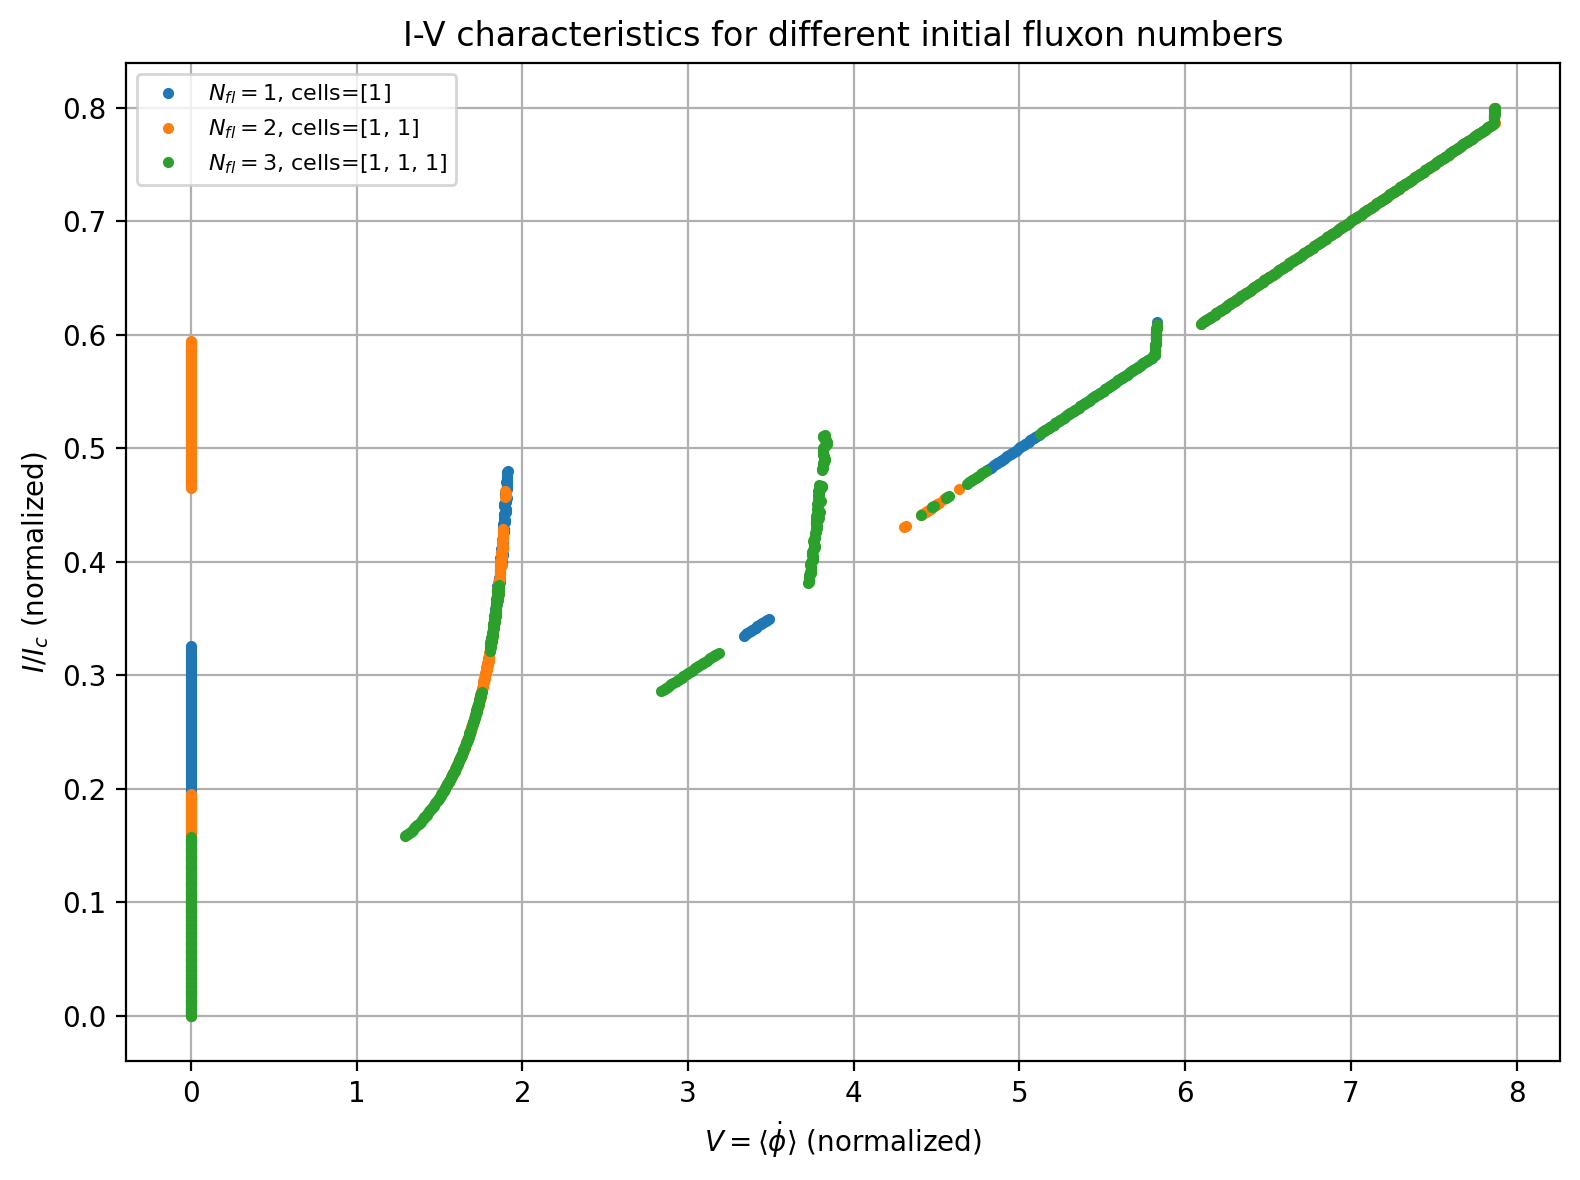

Values plotted in this chart, from the file beside it:
I_normalized, V_normalized_Nfl_1, V_normalized_Nfl_2, V_normalized_Nfl_3
0.000000000000000000e+00, -1.083137531474202738e-09, -8.891660568963356926e-10, 2.062449454259137027e-10
1.000000000000000021e-03, -1.074228766375362821e-09, -9.250077476078525017e-10, 2.029528570473618245e-10
2.000000000000000042e-03, -1.077571151619381191e-09, -9.511045503590666510e-10, 2.326892336366292346e-10
3.000000000000000062e-03, -1.033231576385264735e-09, -9.355153453135952715e-10, 2.440910949001772906e-10
4.000000000000000083e-03, -1.096863401199935000e-09, -8.771479150367068973e-10, 2.334818350860408044e-10
5.000000000000000104e-03, -1.116126333070343825e-09, -8.684415583463992357e-10, 2.517366070437293303e-10
6.000000000000000125e-03, -1.060788440174882208e-09, -9.841971660256093084e-10, 2.874407889298502774e-10
7.000000000000000146e-03, -1.009469192169661391e-09, -9.507178466021376077e-10, 2.903483092989494943e-10
8.000000000000000167e-03, -1.069151476720561967e-09, -1.004790817868709113e-09, 2.911591634113864071e-10
9.000000000000001055e-03, -1.054119421557203048e-09, -9.429458819943690447e-10, 2.638661277733287597e-10
1.000000000000000021e-02, -1.121944001310054728e-09, -9.252940408583174716e-10, 2.341157171220163179e-10
1.099999999999999936e-02, -1.021786024533028233e-09, -9.337193480908079586e-10, 2.167108370012436715e-10
1.200000000000000025e-02, -1.092455942764306786e-09, -9.595538416951019426e-10, 1.463327684616355367e-10
1.300000000000000114e-02, -1.064467086914288140e-09, -9.333176911666678266e-10, 1.908444767434004861e-10
1.400000000000000029e-02, -1.075083020190578468e-09, -1.009933405309388520e-09, 1.560685269320522243e-10
1.499999999999999944e-02, -1.048696838248716465e-09, -9.481601742165317628e-10, 1.573394269601330562e-10
1.600000000000000033e-02, -1.031318680243993491e-09, -9.515652248672354239e-10, 1.971097168309561194e-10
1.700000000000000122e-02, -1.077970200173394027e-09, -9.170807057134385619e-10, 2.277287808203512722e-10
1.800000000000000211e-02, -1.065848519213211257e-09, -9.748963810737127138e-10, 3.254319284272896668e-10
1.899999999999999953e-02, -1.009570815910617773e-09, -9.704991647899482485e-10, 2.458879006564740244e-10
2.000000000000000042e-02, -1.028818719836790291e-09, -9.501600633078878386e-10, 3.046666165155578987e-10
2.100000000000000130e-02, -1.074285442159063380e-09, -9.989358294744027181e-10, 3.761791439511486877e-10
2.199999999999999872e-02, -1.052616353824287278e-09, -9.727574292650698645e-10, 3.670975578985776306e-10
2.299999999999999961e-02, -1.039792354101151250e-09, -9.432098175290383374e-10, 3.079242775896228339e-10
2.400000000000000050e-02, -1.086999017813700065e-09, -9.918984003626882625e-10, 3.428924768486210815e-10
2.500000000000000139e-02, -1.092153242731935981e-09, -9.882569947571017332e-10, 4.007232176015659398e-10
2.600000000000000228e-02, -1.066491335022006268e-09, -9.615915189710720359e-10, 3.196632804322678808e-10
2.699999999999999969e-02, -1.061451643427646988e-09, -9.612044710648306447e-10, 3.151080482632764111e-10
2.800000000000000058e-02, -1.047303560623165437e-09, -1.017917846023664289e-09, 3.012223125495640760e-10
2.900000000000000147e-02, -1.029021744025990742e-09, -9.809688840818763292e-10, 2.605091965623932113e-10
2.999999999999999889e-02, -1.087737955859746815e-09, -1.001449783985171877e-09, 3.504548610818637359e-10
3.099999999999999978e-02, -1.035457094033805114e-09, -9.599195353672642905e-10, 3.281343794150185982e-10
3.200000000000000067e-02, -1.104617198111823554e-09, -9.458827079575433336e-10, 3.483528575762243342e-10
3.300000000000000155e-02, -1.110857740546954042e-09, -9.565381775995651304e-10, 3.578784932163538312e-10
3.400000000000000244e-02, -1.099925653132695318e-09, -1.030516434768099931e-09, 3.827908148257464835e-10
3.500000000000000333e-02, -1.073973408603707396e-09, -9.467190671049303159e-10, 3.974377178888987488e-10
3.600000000000000422e-02, -1.070669858374558231e-09, -9.694642472645689188e-10, 2.839176442722925005e-10
3.699999999999999817e-02, -1.066491463911052000e-09, -1.001492408510029140e-09, 3.317350148742950241e-10
3.799999999999999906e-02, -1.069586281097862851e-09, -9.315546437967759113e-10, 2.662134307340911864e-10
3.899999999999999994e-02, -1.096995685049475685e-09, -1.001946383823911053e-09, 2.417185621356463536e-10
4.000000000000000083e-02, -1.122601794563056177e-09, -9.659135062953379845e-10, 2.951428610797682756e-10
4.100000000000000172e-02, -1.093322065233248287e-09, -9.779345793033500235e-10, 3.049297777164605435e-10
4.200000000000000261e-02, -1.065039085991279011e-09, -9.591882363526791183e-10, 2.331560119454290833e-10
4.300000000000000350e-02, -1.052206966488197032e-09, -9.096595177834031530e-10, 3.389761450019704408e-10
4.399999999999999745e-02, -1.045095685729840634e-09, -9.196570263501877743e-10, 2.828045138810527754e-10
4.499999999999999833e-02, -1.051528831872652065e-09, -9.400918202066779504e-10, 2.559691885347315975e-10
4.599999999999999922e-02, -1.102767248593613109e-09, -9.605820980300102829e-10, 2.534879523905074973e-10
4.700000000000000011e-02, -1.063162558477612450e-09, -9.282334059297067323e-10, 2.398036837033677290e-10
4.800000000000000100e-02, -1.057730549717563725e-09, -9.515307408774046508e-10, 2.707716704799218488e-10
4.900000000000000189e-02, -1.086817497000268599e-09, -9.774060539347414448e-10, 2.648552168148032842e-10
5.000000000000000278e-02, -1.027944261765298369e-09, -9.773512484279965227e-10, 2.149689573102686954e-10
5.100000000000000366e-02, -1.060705064474472707e-09, -9.431329042284599444e-10, 2.740977108343586776e-10
5.200000000000000455e-02, -1.047200179499241027e-09, -9.419021413734867170e-10, 2.279370221284860066e-10
5.299999999999999850e-02, -1.110515198079811802e-09, -9.923731221048121456e-10, 2.775064945217976396e-10
5.399999999999999939e-02, -1.098683267105171083e-09, -9.381910735959950945e-10, 2.355243478027852340e-10
5.500000000000000028e-02, -1.122575146413967700e-09, -9.207616135874414428e-10, 2.400202921132929339e-10
5.600000000000000117e-02, -1.079671705296950913e-09, -9.044230873693546984e-10, 2.720927143976793745e-10
5.700000000000000205e-02, -1.077872045203747025e-09, -9.344782183823680697e-10, 2.552712940790016663e-10
5.800000000000000294e-02, -1.129733312489982437e-09, -9.603783241722951929e-10, 3.164206506494811545e-10
5.900000000000000383e-02, -1.037510004538751672e-09, -9.629875331396597191e-10, 2.622448775152302871e-10
... 741 more rows
